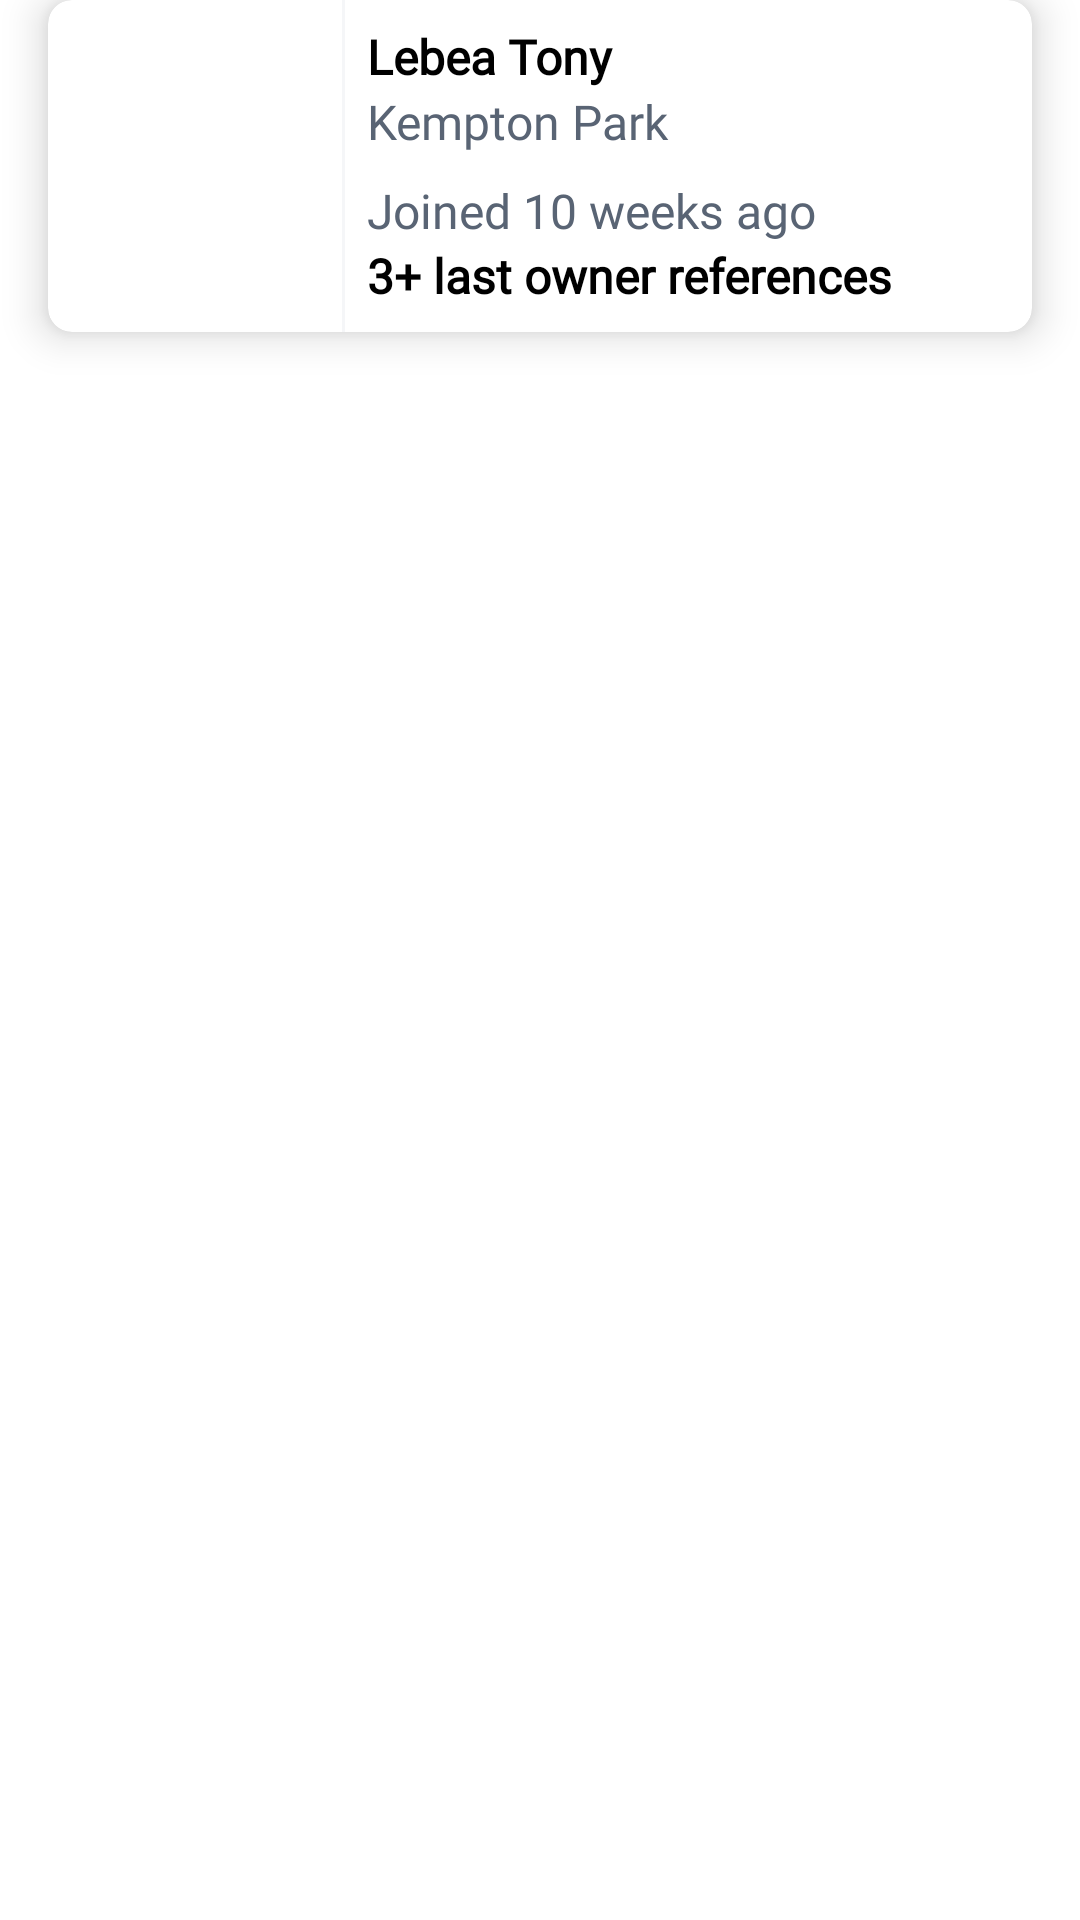

This screen was rendered from an Android layout file. Write that file and the resources it references.
<!-- AndroidManifest.xml: application theme Theme.NiceNice -->
<!-- res/layout/driver_summary_info.xml -->
<?xml version="1.0" encoding="utf-8"?>
<androidx.constraintlayout.widget.ConstraintLayout
    xmlns:android="http://schemas.android.com/apk/res/android"
    xmlns:app="http://schemas.android.com/apk/res-auto"
    android:layout_width="match_parent"
    android:layout_height="wrap_content">

    <com.google.android.material.card.MaterialCardView
        android:layout_width="match_parent"
        android:layout_height="wrap_content"
        android:layout_marginStart="16dp"
        android:layout_marginEnd="16dp"
        app:cardBackgroundColor="@color/white"
        app:cardCornerRadius="8dp"
        app:cardElevation="8dp"
        app:layout_constraintBottom_toBottomOf="parent"
        app:layout_constraintEnd_toEndOf="parent"
        app:layout_constraintStart_toStartOf="parent"
        app:layout_constraintTop_toTopOf="parent"
        app:layout_constraintVertical_bias="0.0">

        <androidx.constraintlayout.widget.ConstraintLayout
            android:layout_width="match_parent"
            android:layout_height="match_parent">

   


           <ImageView
                android:id="@+id/driverImg"
                android:layout_width="0dp"
                android:layout_height="0dp"
                android:scaleType="centerCrop"
                android:src="@drawable/driverpicture"
                app:cardCornerRadius="40dp"
                app:cardElevation="0dp"
                app:layout_constraintBottom_toBottomOf="parent"
                app:layout_constraintEnd_toStartOf="@+id/guideline10"
                app:layout_constraintStart_toStartOf="parent"
                app:layout_constraintTop_toTopOf="parent"
                app:strokeColor="@color/fill_light"
                app:strokeWidth="1dp" />


            <View
                android:layout_width="1dp"
                android:layout_height="0dp"
                android:background="@color/fill_light"
                app:layout_constraintBottom_toBottomOf="parent"
                app:layout_constraintEnd_toStartOf="@+id/guideline10"
                app:layout_constraintStart_toStartOf="@+id/guideline10"
                app:layout_constraintTop_toTopOf="parent" />

            <androidx.constraintlayout.widget.Guideline
                android:id="@+id/guideline10"
                android:layout_width="wrap_content"
                android:layout_height="wrap_content"
                android:orientation="vertical"
                app:layout_constraintGuide_percent="0.30" />

            <TextView
                android:id="@+id/driverName"
                android:layout_width="0dp"
                android:layout_height="wrap_content"
                android:layout_marginStart="8dp"
                android:layout_marginTop="8dp"
                android:layout_marginEnd="16dp"
                android:fontFamily="@font/inter_regular"
                android:text="Lebea Tony"
                android:textColor="@color/black"
                android:textSize="16sp"
                android:textStyle="bold"
                app:layout_constraintEnd_toEndOf="parent"
                app:layout_constraintHorizontal_bias="0.0"
                app:layout_constraintStart_toStartOf="@+id/guideline10"
                app:layout_constraintTop_toTopOf="parent" />

            <TextView
                android:id="@+id/driverLocation"
                android:layout_width="0dp"
                android:layout_height="wrap_content"
                android:layout_marginStart="8dp"
                android:layout_marginEnd="16dp"
                android:fontFamily="@font/inter_light"
                android:text="Kempton Park"
                android:textColor="@color/text_color"
                android:textSize="16sp"
                app:layout_constraintEnd_toEndOf="parent"
                app:layout_constraintHorizontal_bias="0.0"
                app:layout_constraintStart_toStartOf="@+id/guideline10"
                app:layout_constraintTop_toBottomOf="@+id/driverName" />

            <TextView
                android:id="@+id/driverJoinedDate"
                android:layout_width="0dp"
                android:layout_height="wrap_content"
                android:layout_marginStart="8dp"
                android:layout_marginTop="8dp"
                android:layout_marginEnd="16dp"
                android:fontFamily="@font/inter_light"
                android:text="Joined 10 weeks ago"
                android:textColor="@color/text_color"
                android:textSize="16sp"
                app:layout_constraintEnd_toEndOf="parent"
                app:layout_constraintHorizontal_bias="0.0"
                app:layout_constraintStart_toStartOf="@+id/guideline10"
                app:layout_constraintTop_toBottomOf="@+id/driverLocation" />

            <TextView
                android:id="@+id/driverReferences"
                android:layout_width="0dp"
                android:layout_height="wrap_content"
                android:layout_marginStart="8dp"
                android:layout_marginEnd="16dp"
                android:layout_marginBottom="8dp"
                android:fontFamily="@font/inter_regular"
                android:text="3+ last owner references"
                android:textColor="@color/black"
                android:textSize="16sp"
                android:textStyle="bold"
                app:layout_constraintBottom_toBottomOf="parent"
                app:layout_constraintEnd_toEndOf="parent"
                app:layout_constraintHorizontal_bias="0.0"
                app:layout_constraintStart_toStartOf="@+id/guideline10"
                app:layout_constraintTop_toBottomOf="@+id/driverJoinedDate" />

        </androidx.constraintlayout.widget.ConstraintLayout>
    </com.google.android.material.card.MaterialCardView>
</androidx.constraintlayout.widget.ConstraintLayout>
<!-- resources referenced by this layout -->
<resources>
  <color name="black">#FF000000</color>
  <color name="fill_light">#F5F6F8</color>
  <color name="text_color">#596474</color>
  <color name="white">#FFFFFFFF</color>
  <style name="Theme.NiceNice" parent="Theme.MaterialComponents.Light.NoActionBar">
          
          <item name="colorPrimary">@color/purple_500</item>
          <item name="colorPrimaryVariant">@color/purple_700</item>
          <item name="colorOnPrimary">@color/white</item>
          
          <item name="colorSecondary">@color/teal_200</item>
          <item name="colorSecondaryVariant">@color/teal_700</item>
          <item name="colorOnSecondary">@color/black</item>
          
          <item name="android:statusBarColor" tools:targetApi="l">?attr/colorPrimaryVariant</item>
          
      </style>
  <color name="purple_500">#C117BC</color>
  <color name="purple_700">#C117BC</color>
  <color name="teal_200">#FF03DAC5</color>
  <color name="teal_700">#FF018786</color>
</resources>
